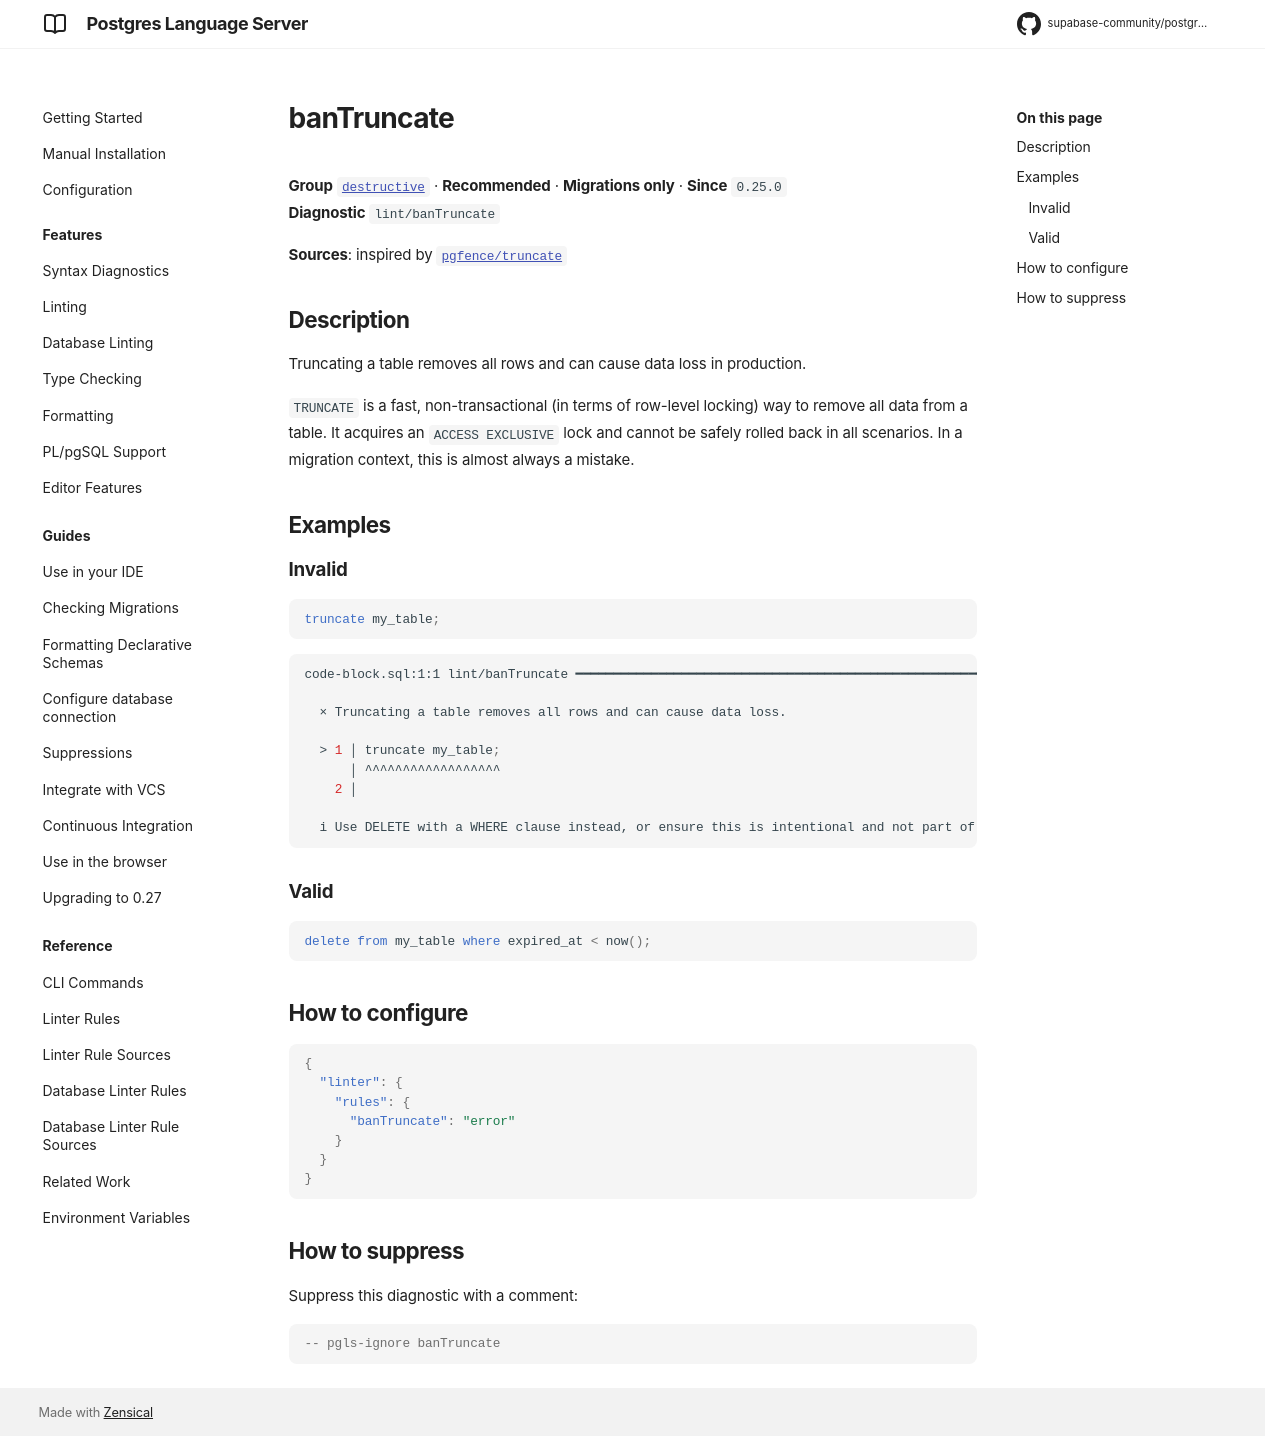

repository: supabase-community/postgres-language-server · page: main/reference/rules/ban-truncate/index.html · generator: mkdocs

# banTruncate

**Group** [`destructive`](../rules.md#destructive) · **Recommended** · **Migrations only** · **Since** `0.25.0`  
**Diagnostic** `lint/banTruncate`

**Sources**: inspired by [`pgfence/truncate`](https://github.com/flvmnt/pgfence)

## Description
Truncating a table removes all rows and can cause data loss in production.

`TRUNCATE` is a fast, non-transactional (in terms of row-level locking) way to remove
all data from a table. It acquires an `ACCESS EXCLUSIVE` lock and cannot be safely
rolled back in all scenarios. In a migration context, this is almost always a mistake.

## Examples

### Invalid

```sql
truncate my_table;
```

```sh
code-block.sql:1:1 lint/banTruncate ━━━━━━━━━━━━━━━━━━━━━━━━━━━━━━━━━━━━━━━━━━━━━━━━━━━━━━━━━━━━━━━━

  × Truncating a table removes all rows and can cause data loss.
  
  > 1 │ truncate my_table;
      │ ^^^^^^^^^^^^^^^^^^
    2 │ 
  
  i Use DELETE with a WHERE clause instead, or ensure this is intentional and not part of a migration.
  

```

### Valid

```sql
delete from my_table where expired_at < now();
```

## How to configure
```json

{
  "linter": {
    "rules": {
      "banTruncate": "error"
    }
  }
}

```
## How to suppress

Suppress this diagnostic with a comment:

```sql
-- pgls-ignore banTruncate
```
